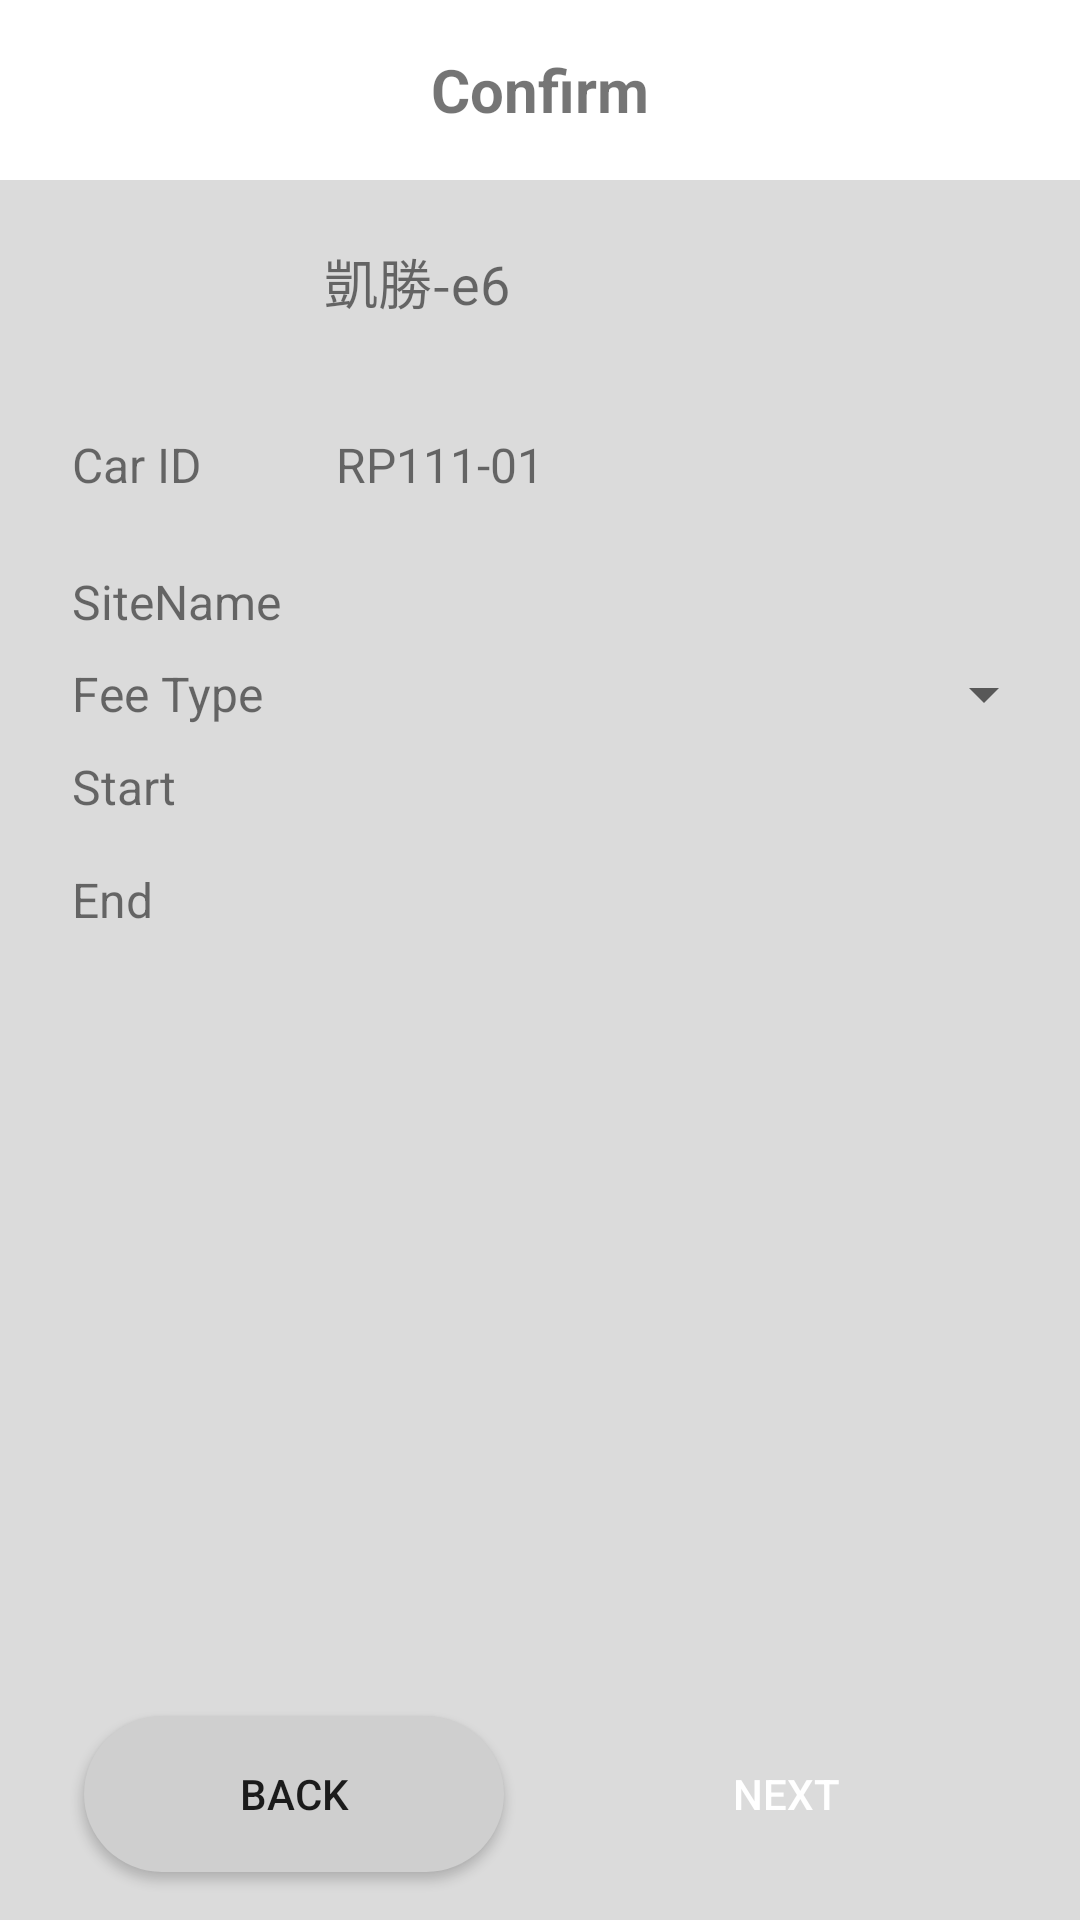

Android layout source for this screen:
<!-- AndroidManifest.xml: application theme AppTheme -->
<!-- res/layout/fragment_car_reserve_confirm.xml -->
<?xml version="1.0" encoding="utf-8"?>
<LinearLayout xmlns:android="http://schemas.android.com/apk/res/android"
    xmlns:app="http://schemas.android.com/apk/res-auto"
    android:layout_width="match_parent"
    android:layout_height="match_parent"
    android:background="@color/colorLightGrey"
    android:orientation="vertical">

    <ScrollView
        android:layout_width="match_parent"
        android:layout_height="wrap_content"
        android:layout_weight="1">

        <LinearLayout
            android:layout_width="match_parent"
            android:layout_height="wrap_content"
            android:orientation="vertical">

            <FrameLayout
                android:layout_width="match_parent"
                android:layout_height="60dp"
                android:background="@android:color/white">

                <TextView
                    android:layout_width="wrap_content"
                    android:layout_height="wrap_content"
                    android:layout_gravity="center"
                    android:text="@string/title_fee_confirm"
                    android:textSize="20sp"
                    android:textStyle="normal|bold" />
            </FrameLayout>


            <LinearLayout
                android:layout_width="match_parent"
                android:layout_height="wrap_content"
                android:layout_gravity="center"
                android:layout_marginBottom="8dp"
                android:layout_marginLeft="16dp"
                android:layout_marginTop="8dp">

                <ImageView
                    android:layout_width="36dp"
                    android:layout_height="36dp"
                    android:layout_margin="8dp"
                    app:srcCompat="@mipmap/ic_directions_car_white_24dp"
                    android:tint="@android:color/black"/>

                <LinearLayout
                    android:layout_width="wrap_content"
                    android:layout_height="wrap_content"
                    android:layout_gravity="center_vertical"
                    android:layout_marginLeft="32dp"
                    android:layout_marginRight="32dp"
                    android:orientation="vertical">

                    <TextView
                        android:id="@+id/car"
                        android:layout_width="match_parent"
                        android:layout_height="wrap_content"
                        android:layout_gravity="center_vertical"
                        android:text="凱勝-e6"
                        android:textSize="18sp" />

                </LinearLayout>

                <ImageView
                    android:id="@+id/more"
                    android:layout_width="wrap_content"
                    android:layout_height="wrap_content"
                    android:layout_gravity="center"
                    android:layout_marginRight="12dp"
                    app:srcCompat="@drawable/cast_ic_notification_play"
                    android:tint="@android:color/black"/>
            </LinearLayout>

            <LinearLayout
                android:layout_width="match_parent"
                android:layout_height="wrap_content"
                android:layout_marginBottom="8dp"
                android:layout_marginLeft="24dp"
                android:layout_marginTop="16dp">

                <TextView
                    android:layout_width="80dp"
                    android:layout_height="wrap_content"
                    android:layout_gravity="center_vertical"
                    android:layout_marginRight="8dp"
                    android:text="@string/title_car_id"
                    android:textSize="16sp" />

                <TextView
                    android:id="@+id/car_id"
                    android:layout_width="wrap_content"
                    android:layout_height="wrap_content"
                    android:layout_gravity="center_vertical"
                    android:layout_marginRight="8dp"
                    android:text="RP111-01"
                    android:textSize="16sp" />
            </LinearLayout>

            <LinearLayout
                android:layout_width="match_parent"
                android:layout_height="wrap_content"
                android:layout_marginBottom="8dp"
                android:layout_marginLeft="24dp"
                android:layout_marginTop="16dp">

                <TextView
                    android:layout_width="80dp"
                    android:layout_height="wrap_content"
                    android:layout_gravity="center_vertical"
                    android:layout_marginRight="8dp"
                    android:text="@string/title_site_name"
                    android:textSize="16sp" />

                <TextView
                    android:id="@+id/name"
                    android:layout_width="wrap_content"
                    android:layout_height="wrap_content"
                    android:layout_gravity="center_vertical"
                    android:layout_marginRight="8dp"
                    android:textSize="16sp" />
            </LinearLayout>

            <LinearLayout
                android:layout_width="match_parent"
                android:layout_height="wrap_content"
                android:layout_marginLeft="24dp">

                <TextView
                    android:layout_width="80dp"
                    android:layout_height="wrap_content"
                    android:layout_gravity="center_vertical"
                    android:layout_marginRight="8dp"
                    android:text="@string/title_fee_type"
                    android:textSize="16sp" />

                <android.support.v7.widget.AppCompatSpinner
                    android:id="@+id/fee_type"
                    android:layout_width="match_parent"
                    android:layout_height="wrap_content"
                    android:layout_marginRight="8dp"></android.support.v7.widget.AppCompatSpinner>
            </LinearLayout>

            <LinearLayout
                android:layout_width="match_parent"
                android:layout_height="wrap_content"
                android:layout_marginBottom="8dp"
                android:layout_marginLeft="24dp"
                android:layout_marginTop="8dp">

                <TextView
                    android:layout_width="80dp"
                    android:layout_height="wrap_content"
                    android:layout_gravity="center_vertical"
                    android:layout_marginRight="8dp"
                    android:text="@string/title_reserve_start_time"
                    android:textSize="16sp" />

                <TextView
                    android:id="@+id/time_start"
                    android:layout_width="wrap_content"
                    android:layout_height="wrap_content"
                    android:layout_gravity="center_vertical"
                    android:layout_marginRight="8dp"
                    android:textSize="16sp" />
            </LinearLayout>

            <LinearLayout
                android:layout_width="match_parent"
                android:layout_height="wrap_content"
                android:layout_marginBottom="8dp"
                android:layout_marginLeft="24dp"
                android:layout_marginTop="8dp">

                <TextView
                    android:layout_width="80dp"
                    android:layout_height="wrap_content"
                    android:layout_gravity="center_vertical"
                    android:layout_marginRight="8dp"
                    android:text="@string/title_reserve_end_time"
                    android:textSize="16sp" />

                <TextView
                    android:id="@+id/time_end"
                    android:layout_width="wrap_content"
                    android:layout_height="wrap_content"
                    android:layout_gravity="center_vertical"
                    android:layout_marginRight="8dp"
                    android:textSize="16sp" />
            </LinearLayout>
        </LinearLayout>
    </ScrollView>
    
    <include layout="@layout/footer_setting_pager" />
</LinearLayout>
<!-- res/layout/footer_setting_pager.xml (included above) -->
<?xml version="1.0" encoding="utf-8"?>
<LinearLayout android:layout_width="match_parent"
    android:layout_height="wrap_content"
    android:layout_alignParentBottom="true"
    android:paddingLeft="16dp"
    android:paddingRight="16dp"
    android:layout_marginBottom="4dp"
    android:orientation="horizontal"
    xmlns:android="http://schemas.android.com/apk/res/android">

    <Button
        android:id="@+id/back"
        android:layout_margin="12dp"
        android:text="@string/action_back"
        android:layout_width="0dp"
        android:layout_weight="1"
        android:layout_height="52dp"
        android:background="@drawable/rect_button_disable" />

    <Button
        android:id="@+id/next"
        android:layout_margin="12dp"
        android:text="@string/action_next"
        android:layout_width="0dp"
        android:layout_weight="1"
        android:layout_height="52dp"
        android:textColor="@android:color/white"
        android:background="@drawable/rect_button_active"/>
</LinearLayout>
<!-- resources referenced by this layout -->
<resources>
  <color name="colorLightGrey">#AACCCCCC</color>
  <!-- drawable rect_button_disable (drawable) -->
  <?xml version="1.0" encoding="utf-8"?>
  <shape xmlns:android="http://schemas.android.com/apk/res/android">
      <solid android:color="@color/colorGrey" />
      <corners android:radius="26dp" />
  </shape>
  <string name="action_back">Back</string>
  <string name="action_next">Next</string>
  <string name="title_car_id">Car ID</string>
  <string name="title_fee_confirm">Confirm</string>
  <string name="title_fee_type">Fee Type</string>
  <string name="title_reserve_end_time">End</string>
  <string name="title_reserve_start_time">Start</string>
  <string name="title_site_name">SiteName</string>
  <style name="AppTheme" parent="Theme.AppCompat.Light.DarkActionBar">
          
          <item name="colorPrimary">@color/colorPrimary</item>
          <item name="colorPrimaryDark">@color/colorPrimaryDark</item>
          <item name="colorAccent">@color/colorAccent</item>
      </style>
  <color name="colorGrey">#CFCFCF</color>
  <color name="colorPrimary">#3F51B5</color>
  <color name="colorPrimaryDark">#303F9F</color>
  <color name="colorAccent">#FF4081</color>
</resources>
